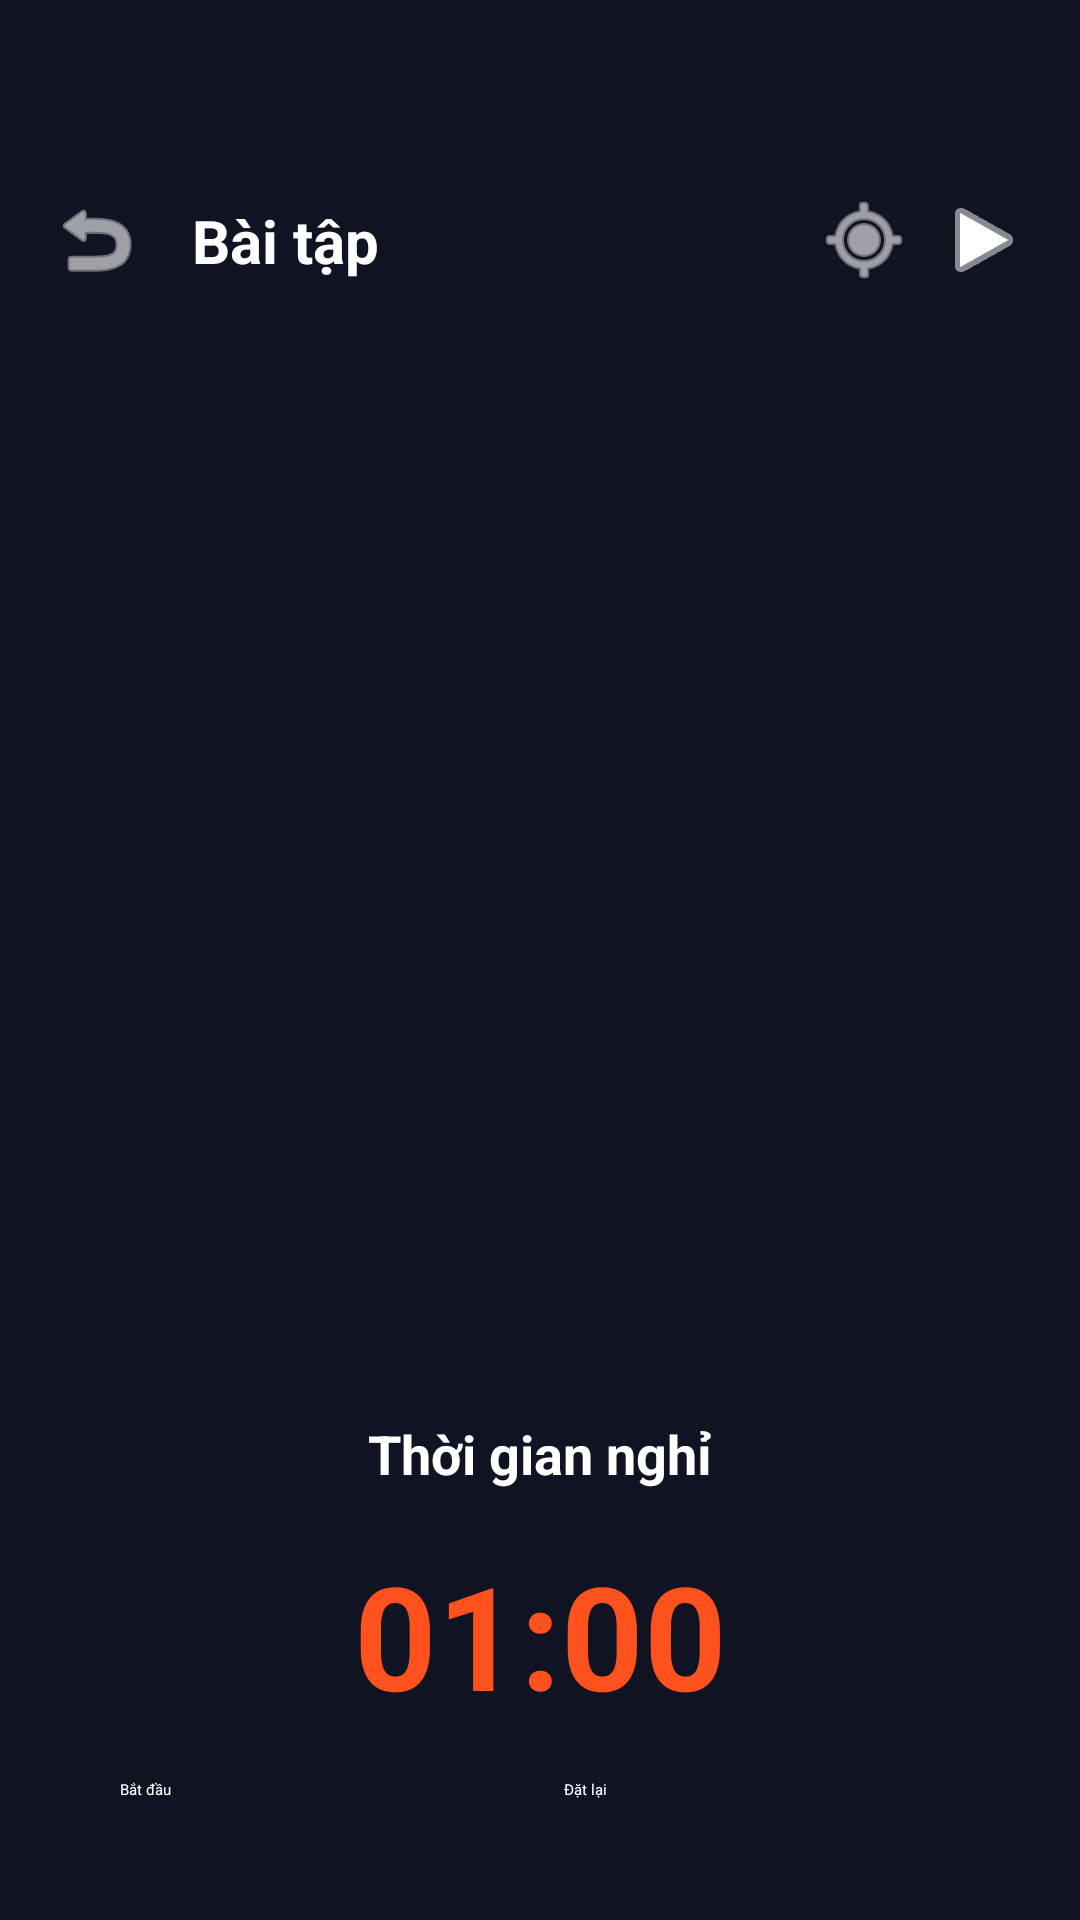

Here is an Android app screen rendered from its layout file. Give the layout XML and the strings, colors and styles it references.
<!-- AndroidManifest.xml: application theme Theme.Project1932 -->
<!-- res/layout/activity_exercise_timer.xml -->
<?xml version="1.0" encoding="utf-8"?>
<androidx.constraintlayout.widget.ConstraintLayout xmlns:android="http://schemas.android.com/apk/res/android"
    xmlns:app="http://schemas.android.com/apk/res-auto"
    xmlns:tools="http://schemas.android.com/tools"
    android:id="@+id/main"
    android:layout_width="match_parent"
    android:layout_height="match_parent"
    android:background="@color/mainColor"
    tools:context=".Activity.ExerciseTimerActivity">

    <androidx.constraintlayout.widget.ConstraintLayout
        android:id="@+id/headerLayout"
        android:layout_width="match_parent"
        android:layout_height="wrap_content"
        android:layout_marginTop="48dp"
        android:padding="16dp"
        app:layout_constraintTop_toTopOf="parent">

        <ImageView
            android:id="@+id/backBtn"
            android:layout_width="32dp"
            android:layout_height="32dp"
            android:src="@android:drawable/ic_menu_revert"
            android:tint="@color/white"
            android:clickable="true"
            android:focusable="true"
            app:layout_constraintStart_toStartOf="parent"
            app:layout_constraintTop_toTopOf="parent" />

        <TextView
            android:id="@+id/titleText"
            android:layout_width="wrap_content"
            android:layout_height="wrap_content"
            android:layout_marginStart="16dp"
            android:text="Bài tập"
            android:textColor="@color/white"
            android:textSize="20sp"
            android:textStyle="bold"
            app:layout_constraintBottom_toBottomOf="@+id/backBtn"
            app:layout_constraintStart_toEndOf="@+id/backBtn"
            app:layout_constraintTop_toTopOf="@+id/backBtn" />

        <ImageView
            android:id="@+id/bookmarkBtn"
            android:layout_width="32dp"
            android:layout_height="32dp"
            android:layout_marginEnd="8dp"
            android:src="@android:drawable/ic_menu_mylocation"
            android:tint="@color/white"
            android:clickable="true"
            android:focusable="true"
            app:layout_constraintEnd_toStartOf="@+id/playBtn"
            app:layout_constraintTop_toTopOf="@+id/backBtn" />

        <ImageView
            android:id="@+id/playBtn"
            android:layout_width="32dp"
            android:layout_height="32dp"
            android:src="@android:drawable/ic_media_play"
            android:tint="@color/white"
            android:clickable="true"
            android:focusable="true"
            app:layout_constraintEnd_toEndOf="parent"
            app:layout_constraintTop_toTopOf="@+id/backBtn" />
    </androidx.constraintlayout.widget.ConstraintLayout>

    <ScrollView
        android:layout_width="match_parent"
        android:layout_height="0dp"
        android:layout_marginTop="16dp"
        app:layout_constraintBottom_toTopOf="@+id/timerLayout"
        app:layout_constraintTop_toBottomOf="@+id/headerLayout">

        <LinearLayout
            android:layout_width="match_parent"
            android:layout_height="wrap_content"
            android:orientation="vertical"
            android:padding="16dp">

            <ImageView
                android:id="@+id/exerciseImage"
                android:layout_width="match_parent"
                android:layout_height="300dp"
                android:layout_marginBottom="16dp"
                android:scaleType="centerCrop"
                app:srcCompat="@drawable/pic_1" />

            <TextView
                android:id="@+id/exerciseTitle"
                android:layout_width="match_parent"
                android:layout_height="wrap_content"
                android:layout_marginBottom="8dp"
                android:text="Tên bài tập"
                android:textColor="@color/white"
                android:textSize="24sp"
                android:textStyle="bold" />

            <TextView
                android:id="@+id/exerciseDescription"
                android:layout_width="match_parent"
                android:layout_height="wrap_content"
                android:layout_marginBottom="16dp"
                android:text="Mô tả bài tập"
                android:textColor="@color/orange"
                android:textSize="16sp" />

            <TextView
                android:id="@+id/exerciseInstructions"
                android:layout_width="match_parent"
                android:layout_height="wrap_content"
                android:text="Hướng dẫn thực hiện"
                android:textColor="@color/white"
                android:textSize="16sp"
                android:lineSpacingExtra="4dp" />
        </LinearLayout>
    </ScrollView>

    <LinearLayout
        android:id="@+id/timerLayout"
        android:layout_width="match_parent"
        android:layout_height="wrap_content"
        android:layout_margin="16dp"
        android:background="@drawable/blue_bg"
        android:orientation="vertical"
        android:padding="24dp"
        app:layout_constraintBottom_toBottomOf="parent">

        <TextView
            android:layout_width="match_parent"
            android:layout_height="wrap_content"
            android:layout_marginBottom="16dp"
            android:text="Thời gian nghỉ"
            android:textAlignment="center"
            android:textColor="@color/white"
            android:textSize="18sp"
            android:textStyle="bold" />

        <TextView
            android:id="@+id/timerText"
            android:layout_width="match_parent"
            android:layout_height="wrap_content"
            android:layout_marginBottom="16dp"
            android:text="01:00"
            android:textAlignment="center"
            android:textColor="@color/orange"
            android:textSize="48sp"
            android:textStyle="bold" />

        <LinearLayout
            android:layout_width="match_parent"
            android:layout_height="wrap_content"
            android:orientation="horizontal">

            <Button
                android:id="@+id/startPauseBtn"
                android:layout_width="0dp"
                android:layout_height="wrap_content"
                android:layout_marginEnd="8dp"
                android:layout_weight="1"
                android:text="Bắt đầu"
                android:textColor="@color/white" />

            <Button
                android:id="@+id/resetBtn"
                android:layout_width="0dp"
                android:layout_height="wrap_content"
                android:layout_marginStart="8dp"
                android:layout_weight="1"
                android:text="Đặt lại"
                android:textColor="@color/white" />
        </LinearLayout>
    </LinearLayout>
</androidx.constraintlayout.widget.ConstraintLayout>
<!-- resources referenced by this layout -->
<resources>
  <color name="mainColor">#101322</color>
  <color name="orange">#fd511e</color>
  <color name="white">#FFFFFFFF</color>
</resources>
